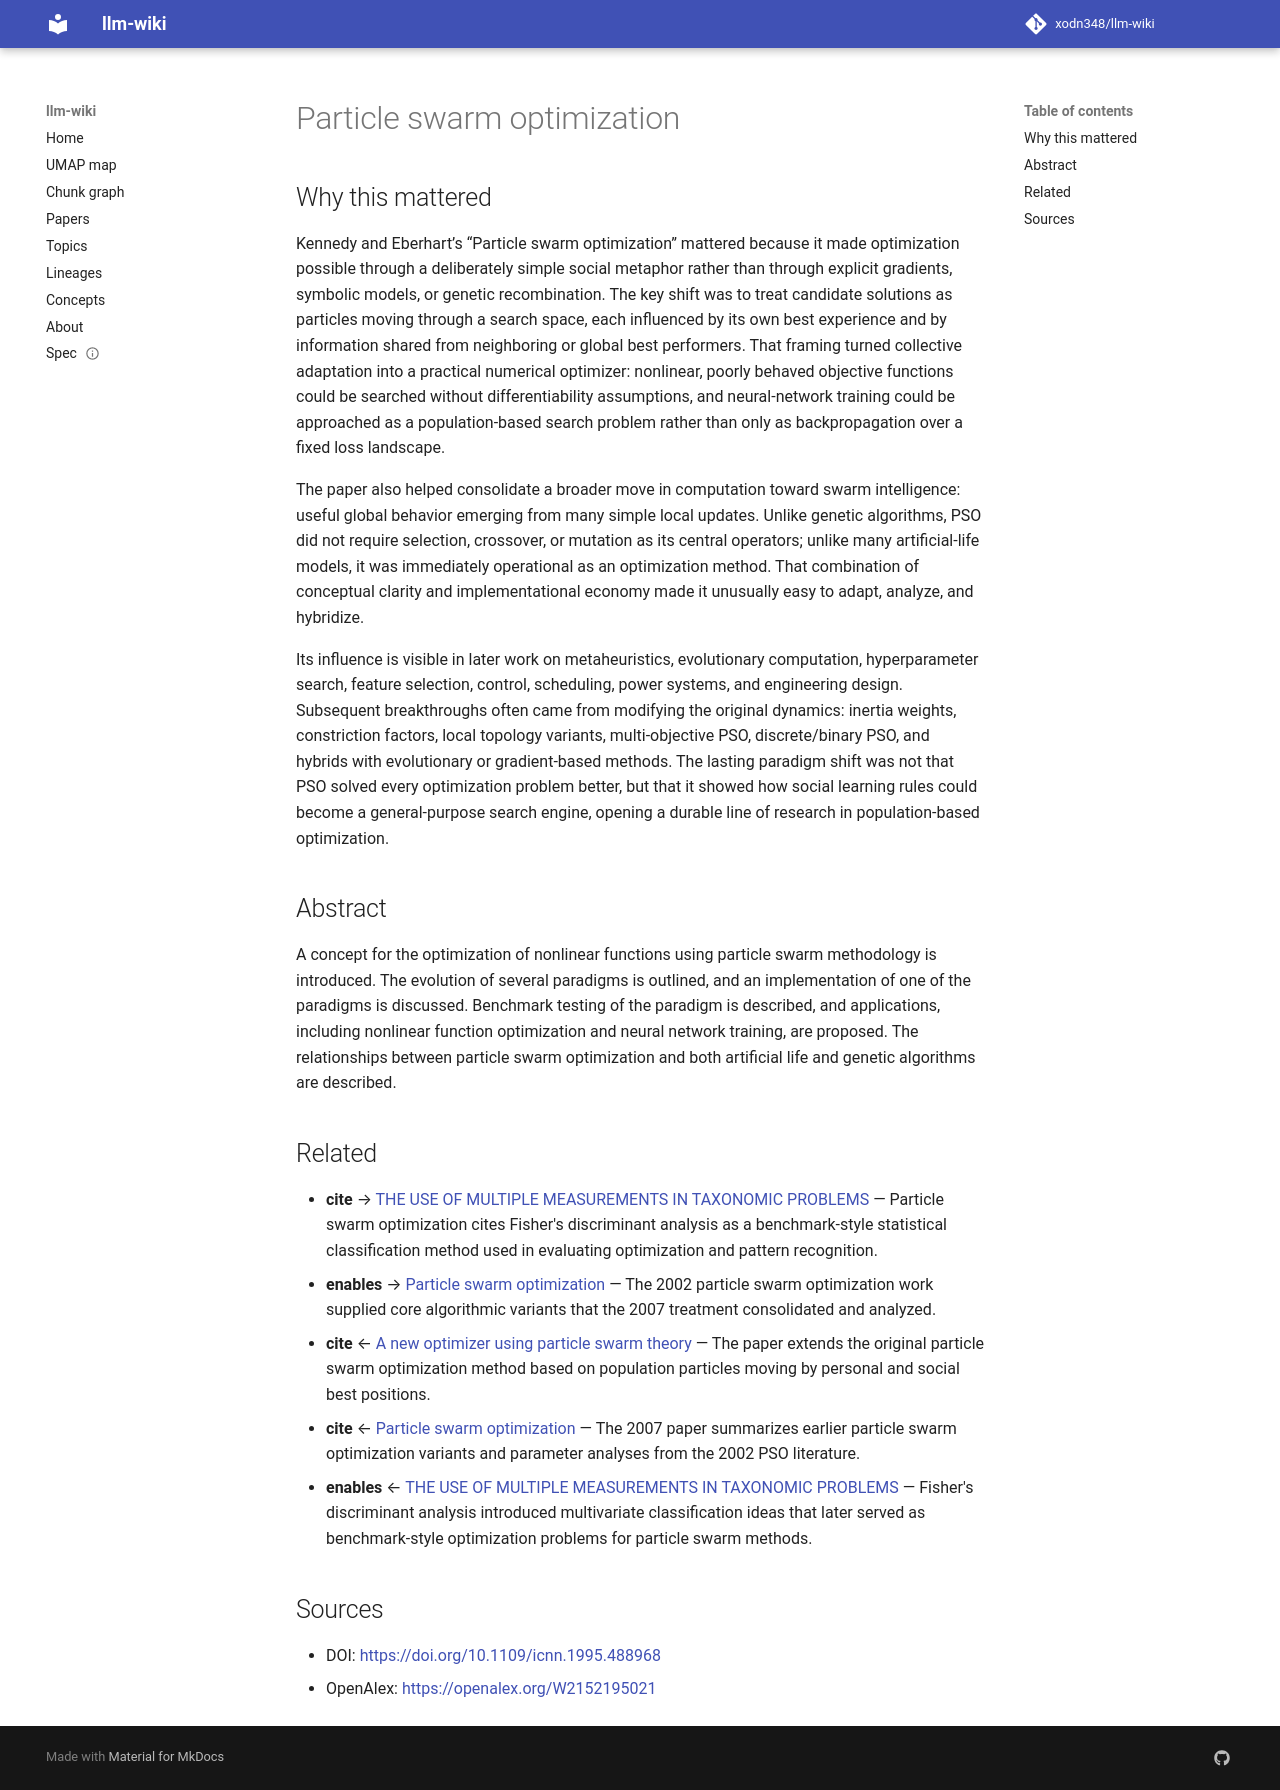

repository: xodn348/llm-wiki · page: paper/10_1109_icnn_1995_488968/index.html · generator: mkdocs

---
title: Particle swarm optimization
doi: 10.1109/icnn.1995.488968
openalex_id: https://openalex.org/W2152195021
year: 2002
venue: null
authors: James Kennedy, R.C. Eberhart
citations: 47210
fleming_tier: true
concepts:
- Particle swarm optimization
- Multi-swarm optimization
- Benchmark (surveying)
- Metaheuristic
- Computer science
- Artificial neural network
- Nonlinear system
- Swarm intelligence
- Parallel metaheuristic
- Mathematical optimization
---

# Particle swarm optimization

## Why this mattered

Kennedy and Eberhart’s “Particle swarm optimization” mattered because it made optimization possible through a deliberately simple social metaphor rather than through explicit gradients, symbolic models, or genetic recombination. The key shift was to treat candidate solutions as particles moving through a search space, each influenced by its own best experience and by information shared from neighboring or global best performers. That framing turned collective adaptation into a practical numerical optimizer: nonlinear, poorly behaved objective functions could be searched without differentiability assumptions, and neural-network training could be approached as a population-based search problem rather than only as backpropagation over a fixed loss landscape.

The paper also helped consolidate a broader move in computation toward swarm intelligence: useful global behavior emerging from many simple local updates. Unlike genetic algorithms, PSO did not require selection, crossover, or mutation as its central operators; unlike many artificial-life models, it was immediately operational as an optimization method. That combination of conceptual clarity and implementational economy made it unusually easy to adapt, analyze, and hybridize.

Its influence is visible in later work on metaheuristics, evolutionary computation, hyperparameter search, feature selection, control, scheduling, power systems, and engineering design. Subsequent breakthroughs often came from modifying the original dynamics: inertia weights, constriction factors, local topology variants, multi-objective PSO, discrete/binary PSO, and hybrids with evolutionary or gradient-based methods. The lasting paradigm shift was not that PSO solved every optimization problem better, but that it showed how social learning rules could become a general-purpose search engine, opening a durable line of research in population-based optimization.

## Abstract

A concept for the optimization of nonlinear functions using particle swarm methodology is introduced. The evolution of several paradigms is outlined, and an implementation of one of the paradigms is discussed. Benchmark testing of the paradigm is described, and applications, including nonlinear function optimization and neural network training, are proposed. The relationships between particle swarm optimization and both artificial life and genetic algorithms are described.


## Related

- **cite** → [THE USE OF MULTIPLE MEASUREMENTS IN TAXONOMIC PROBLEMS](10_1111_j_1469_1809_1936_tb02137_x.md) — Particle swarm optimization cites Fisher's discriminant analysis as a benchmark-style statistical classification method used in evaluating optimization and pattern recognition.
- **enables** → [Particle swarm optimization](10_1007_s11721_007_0002_0.md) — The 2002 particle swarm optimization work supplied core algorithmic variants that the 2007 treatment consolidated and analyzed.
- **cite** ← [A new optimizer using particle swarm theory](10_1109_mhs_1995_494215.md) — The paper extends the original particle swarm optimization method based on population particles moving by personal and social best positions.
- **cite** ← [Particle swarm optimization](10_1007_s11721_007_0002_0.md) — The 2007 paper summarizes earlier particle swarm optimization variants and parameter analyses from the 2002 PSO literature.
- **enables** ← [THE USE OF MULTIPLE MEASUREMENTS IN TAXONOMIC PROBLEMS](10_1111_j_1469_1809_1936_tb02137_x.md) — Fisher's discriminant analysis introduced multivariate classification ideas that later served as benchmark-style optimization problems for particle swarm methods.


## Sources

- DOI: [https://doi.org/10.1109/icnn.1995.488968](https://doi.org/10.1109/icnn.1995.488968)
- OpenAlex: [https://openalex.org/W2152195021](https://openalex.org/W2152195021)
